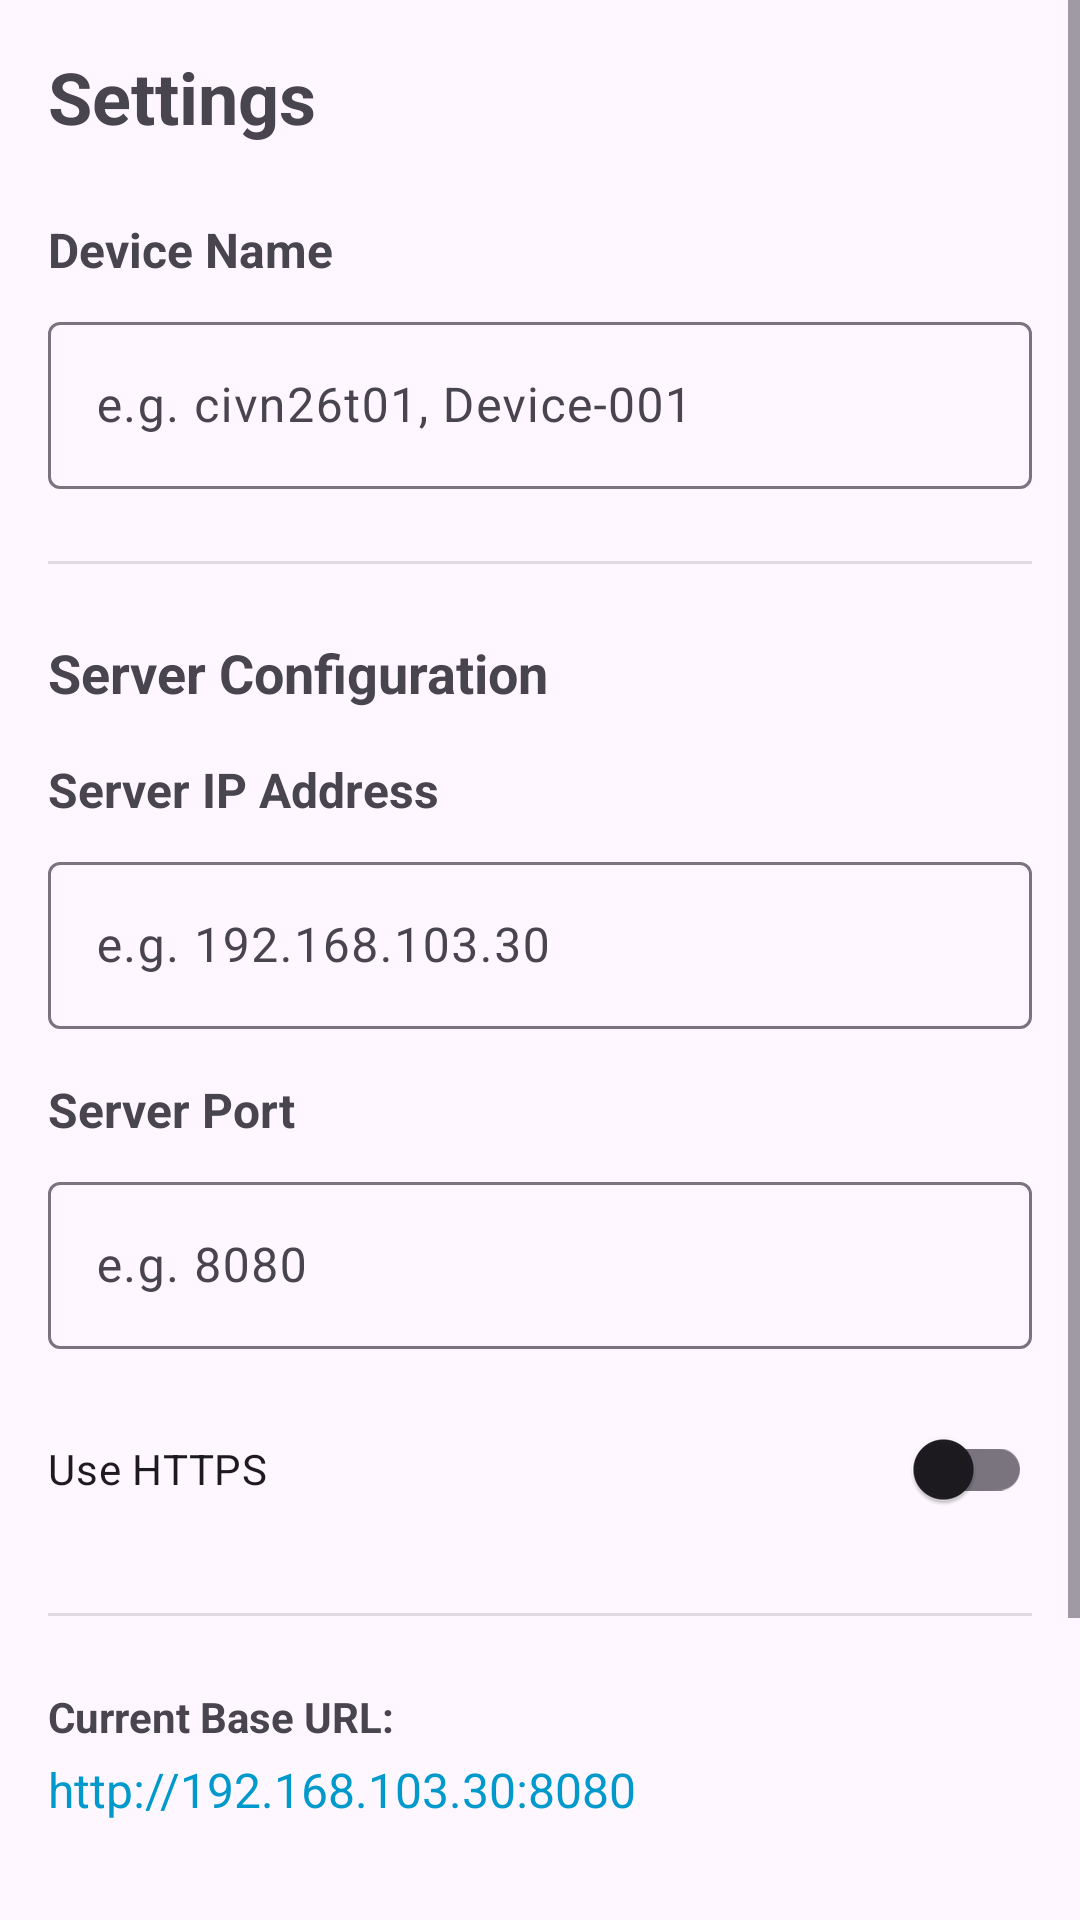

This screen was rendered from an Android layout file. Write that file and the resources it references.
<!-- AndroidManifest.xml: application theme Theme.Civn26t01 -->
<!-- res/layout/fragment_settings.xml -->
<?xml version="1.0" encoding="utf-8"?>
<ScrollView xmlns:android="http://schemas.android.com/apk/res/android"
    xmlns:app="http://schemas.android.com/apk/res-auto"
    android:layout_width="match_parent"
    android:layout_height="match_parent"
    android:fillViewport="true">

    <androidx.constraintlayout.widget.ConstraintLayout
        android:layout_width="match_parent"
        android:layout_height="wrap_content"
        android:padding="16dp">

        
        <TextView
            android:id="@+id/tvTitle"
            android:layout_width="0dp"
            android:layout_height="wrap_content"
            android:text="@string/settings_title"
            android:textSize="24sp"
            android:textStyle="bold"
            app:layout_constraintEnd_toEndOf="parent"
            app:layout_constraintStart_toStartOf="parent"
            app:layout_constraintTop_toTopOf="parent" />

        
        <TextView
            android:id="@+id/tvDeviceNameLabel"
            android:layout_width="0dp"
            android:layout_height="wrap_content"
            android:layout_marginTop="24dp"
            android:text="@string/device_name"
            android:textSize="16sp"
            android:textStyle="bold"
            app:layout_constraintEnd_toEndOf="parent"
            app:layout_constraintStart_toStartOf="parent"
            app:layout_constraintTop_toBottomOf="@id/tvTitle" />

        <com.google.android.material.textfield.TextInputLayout
            android:id="@+id/tilDeviceName"
            android:layout_width="0dp"
            android:layout_height="wrap_content"
            android:layout_marginTop="8dp"
            android:hint="@string/device_name_hint"
            app:layout_constraintEnd_toEndOf="parent"
            app:layout_constraintStart_toStartOf="parent"
            app:layout_constraintTop_toBottomOf="@id/tvDeviceNameLabel">

            <com.google.android.material.textfield.TextInputEditText
                android:id="@+id/edtDeviceName"
                android:layout_width="match_parent"
                android:layout_height="wrap_content"
                android:inputType="textNoSuggestions"
                android:maxLength="50" />
        </com.google.android.material.textfield.TextInputLayout>

        
        <View
            android:id="@+id/divider1"
            android:layout_width="0dp"
            android:layout_height="1dp"
            android:layout_marginTop="24dp"
            android:background="?android:attr/listDivider"
            app:layout_constraintEnd_toEndOf="parent"
            app:layout_constraintStart_toStartOf="parent"
            app:layout_constraintTop_toBottomOf="@id/tilDeviceName" />

        
        <TextView
            android:id="@+id/tvServerConfigTitle"
            android:layout_width="0dp"
            android:layout_height="wrap_content"
            android:layout_marginTop="24dp"
            android:text="@string/server_configuration"
            android:textSize="18sp"
            android:textStyle="bold"
            app:layout_constraintEnd_toEndOf="parent"
            app:layout_constraintStart_toStartOf="parent"
            app:layout_constraintTop_toBottomOf="@id/divider1" />

        
        <TextView
            android:id="@+id/tvServerIpLabel"
            android:layout_width="0dp"
            android:layout_height="wrap_content"
            android:layout_marginTop="16dp"
            android:text="@string/server_ip"
            android:textSize="16sp"
            android:textStyle="bold"
            app:layout_constraintEnd_toEndOf="parent"
            app:layout_constraintStart_toStartOf="parent"
            app:layout_constraintTop_toBottomOf="@id/tvServerConfigTitle" />

        <com.google.android.material.textfield.TextInputLayout
            android:id="@+id/tilServerIp"
            android:layout_width="0dp"
            android:layout_height="wrap_content"
            android:layout_marginTop="8dp"
            android:hint="@string/server_ip_hint"
            app:layout_constraintEnd_toEndOf="parent"
            app:layout_constraintStart_toStartOf="parent"
            app:layout_constraintTop_toBottomOf="@id/tvServerIpLabel">

            <com.google.android.material.textfield.TextInputEditText
                android:id="@+id/edtServerIp"
                android:layout_width="match_parent"
                android:layout_height="wrap_content"
                android:inputType="textNoSuggestions" />
        </com.google.android.material.textfield.TextInputLayout>

        
        <TextView
            android:id="@+id/tvServerPortLabel"
            android:layout_width="0dp"
            android:layout_height="wrap_content"
            android:layout_marginTop="16dp"
            android:text="@string/server_port"
            android:textSize="16sp"
            android:textStyle="bold"
            app:layout_constraintEnd_toEndOf="parent"
            app:layout_constraintStart_toStartOf="parent"
            app:layout_constraintTop_toBottomOf="@id/tilServerIp" />

        <com.google.android.material.textfield.TextInputLayout
            android:id="@+id/tilServerPort"
            android:layout_width="0dp"
            android:layout_height="wrap_content"
            android:layout_marginTop="8dp"
            android:hint="@string/server_port_hint"
            app:layout_constraintEnd_toEndOf="parent"
            app:layout_constraintStart_toStartOf="parent"
            app:layout_constraintTop_toBottomOf="@id/tvServerPortLabel">

            <com.google.android.material.textfield.TextInputEditText
                android:id="@+id/edtServerPort"
                android:layout_width="match_parent"
                android:layout_height="wrap_content"
                android:inputType="number" />
        </com.google.android.material.textfield.TextInputLayout>

        
        <com.google.android.material.switchmaterial.SwitchMaterial
            android:id="@+id/switchHttps"
            android:layout_width="0dp"
            android:layout_height="wrap_content"
            android:layout_marginTop="16dp"
            android:text="@string/use_https"
            app:layout_constraintEnd_toEndOf="parent"
            app:layout_constraintStart_toStartOf="parent"
            app:layout_constraintTop_toBottomOf="@id/tilServerPort" />

        
        <View
            android:id="@+id/divider2"
            android:layout_width="0dp"
            android:layout_height="1dp"
            android:layout_marginTop="24dp"
            android:background="?android:attr/listDivider"
            app:layout_constraintEnd_toEndOf="parent"
            app:layout_constraintStart_toStartOf="parent"
            app:layout_constraintTop_toBottomOf="@id/switchHttps" />

        
        <TextView
            android:id="@+id/tvCurrentUrlLabel"
            android:layout_width="0dp"
            android:layout_height="wrap_content"
            android:layout_marginTop="24dp"
            android:text="@string/current_base_url"
            android:textSize="14sp"
            android:textStyle="bold"
            app:layout_constraintEnd_toEndOf="parent"
            app:layout_constraintStart_toStartOf="parent"
            app:layout_constraintTop_toBottomOf="@id/divider2" />

        <TextView
            android:id="@+id/tvCurrentUrl"
            android:layout_width="0dp"
            android:layout_height="wrap_content"
            android:layout_marginTop="4dp"
            android:text="http://192.168.103.30:8080"
            android:textColor="@android:color/holo_blue_dark"
            android:textSize="16sp"
            app:layout_constraintEnd_toEndOf="parent"
            app:layout_constraintStart_toStartOf="parent"
            app:layout_constraintTop_toBottomOf="@id/tvCurrentUrlLabel" />

        
        <com.google.android.material.button.MaterialButton
            android:id="@+id/btnSave"
            android:layout_width="0dp"
            android:layout_height="wrap_content"
            android:layout_marginTop="32dp"
            android:layout_marginEnd="8dp"
            android:text="@string/save_settings"
            app:layout_constraintEnd_toStartOf="@id/btnReset"
            app:layout_constraintStart_toStartOf="parent"
            app:layout_constraintTop_toBottomOf="@id/tvCurrentUrl" />

        <com.google.android.material.button.MaterialButton
            android:id="@+id/btnReset"
            android:layout_width="0dp"
            android:layout_height="wrap_content"
            android:layout_marginStart="8dp"
            android:text="@string/reset_to_default"
            app:layout_constraintEnd_toEndOf="parent"
            app:layout_constraintStart_toEndOf="@id/btnSave"
            app:layout_constraintTop_toTopOf="@id/btnSave" />

        <com.google.android.material.button.MaterialButton
            android:id="@+id/btnBack"
            style="@style/Widget.Material3.Button.OutlinedButton"
            android:layout_width="0dp"
            android:layout_height="wrap_content"
            android:layout_marginTop="8dp"
            android:text="@string/back"
            app:layout_constraintEnd_toEndOf="parent"
            app:layout_constraintStart_toStartOf="parent"
            app:layout_constraintTop_toBottomOf="@id/btnSave" />

    </androidx.constraintlayout.widget.ConstraintLayout>
</ScrollView>
<!-- resources referenced by this layout -->
<resources>
  <string name="back">Back</string>
  <string name="current_base_url">Current Base URL:</string>
  <string name="device_name">Device Name</string>
  <string name="device_name_hint">e.g. civn26t01, Device-001</string>
  <string name="reset_to_default">Reset to Default</string>
  <string name="save_settings">Save Settings</string>
  <string name="server_configuration">Server Configuration</string>
  <string name="server_ip">Server IP Address</string>
  <string name="server_ip_hint">e.g. 192.168.103.30</string>
  <string name="server_port">Server Port</string>
  <string name="server_port_hint">e.g. 8080</string>
  <string name="settings_title">Settings</string>
  <string name="use_https">Use HTTPS</string>
  <style name="Theme.Civn26t01" parent="Base.Theme.Civn26t01" />
  <style name="Base.Theme.Civn26t01" parent="Theme.Material3.DayNight.NoActionBar">
          
           <item name="colorPrimary">@color/light_primary</item>
      </style>
  <color name="light_primary">#16A2F5</color>
</resources>
